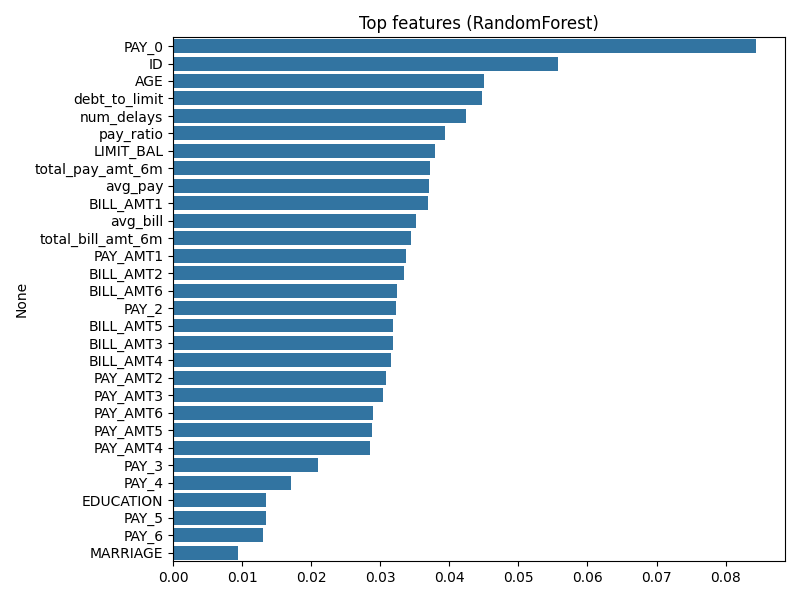

The data file committed next to this chart (first rows):
, importance
PAY_0, 0.08438
ID, 0.05577
AGE, 0.04497
debt_to_limit, 0.04474
num_delays, 0.04237
pay_ratio, 0.03943
LIMIT_BAL, 0.03793
total_pay_amt_6m, 0.03717
avg_pay, 0.03709
BILL_AMT1, 0.03688
avg_bill, 0.03512
total_bill_amt_6m, 0.03441
PAY_AMT1, 0.0337
BILL_AMT2, 0.03344
BILL_AMT6, 0.03237
PAY_2, 0.03228
BILL_AMT5, 0.03184
BILL_AMT3, 0.03181
BILL_AMT4, 0.03155
PAY_AMT2, 0.03077
PAY_AMT3, 0.03036
PAY_AMT6, 0.029
PAY_AMT5, 0.02887
PAY_AMT4, 0.02849
PAY_3, 0.02094
PAY_4, 0.01715
EDUCATION, 0.01345
PAY_5, 0.01342
PAY_6, 0.01307
MARRIAGE, 0.009463
